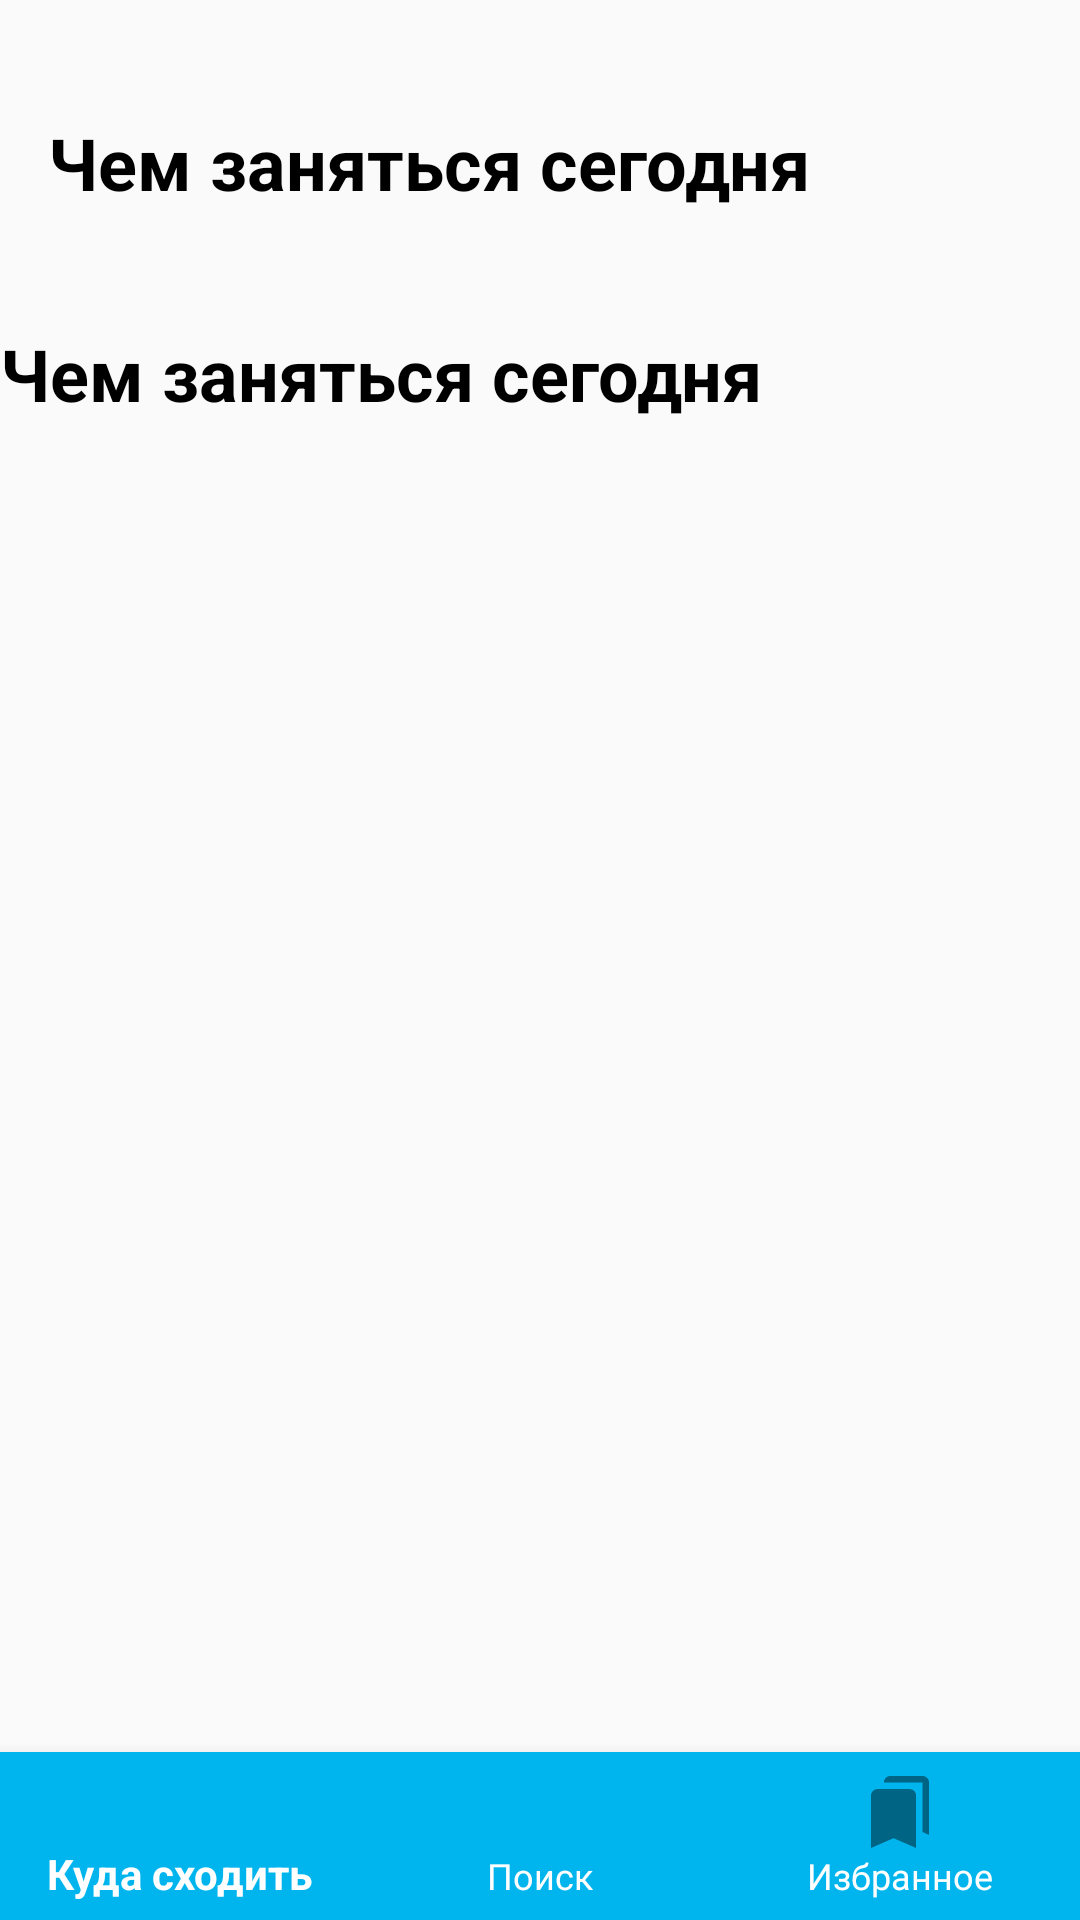

This screen was rendered from an Android layout file. Write that file and the resources it references.
<!-- AndroidManifest.xml: application theme Theme.Hackaton -->
<!-- res/layout/fragment_primary.xml -->
<?xml version="1.0" encoding="utf-8"?>
<androidx.constraintlayout.widget.ConstraintLayout xmlns:android="http://schemas.android.com/apk/res/android"
    xmlns:app="http://schemas.android.com/apk/res-auto"
    xmlns:tools="http://schemas.android.com/tools"
    android:layout_width="match_parent"
    android:layout_height="match_parent">

    <TextView
        android:id="@+id/tvWhatToDoTodayHeader"
        style="@style/HeaderStyle"
        android:layout_width="wrap_content"
        android:layout_height="wrap_content"
        android:layout_marginTop="22dp"
        android:paddingHorizontal="@dimen/size_16dp"
        android:paddingVertical="@dimen/size_16dp"
        android:text="@string/primary_what_to_do_today"
        app:layout_constraintStart_toStartOf="parent"
        app:layout_constraintTop_toTopOf="parent" />

    <androidx.recyclerview.widget.RecyclerView
        android:id="@+id/rvTodayEventCards"
        android:layout_width="match_parent"
        android:layout_height="wrap_content"
        app:layout_constraintEnd_toEndOf="parent"
        app:layout_constraintStart_toStartOf="parent"
        app:layout_constraintTop_toBottomOf="@id/tvWhatToDoTodayHeader"
        tools:listitem="@layout/item_event_card" />

    <TextView
        android:id="@+id/tvSoonNearYouHeader"
        style="@style/HeaderStyle"
        android:layout_width="wrap_content"
        android:layout_height="wrap_content"
        android:layout_marginTop="22dp"
        android:text="@string/primary_what_to_do_today"
        app:layout_constraintStart_toStartOf="parent"
        app:layout_constraintTop_toBottomOf="@id/rvTodayEventCards" />

    <androidx.recyclerview.widget.RecyclerView
        android:id="@+id/rvEventCards"
        android:layout_width="match_parent"
        android:layout_height="wrap_content"
        app:layout_constraintEnd_toEndOf="parent"
        app:layout_constraintStart_toStartOf="parent"
        app:layout_constraintTop_toBottomOf="@id/tvSoonNearYouHeader"
        tools:listitem="@layout/item_event_card" />

    <com.google.android.material.bottomnavigation.BottomNavigationView
        android:id="@+id/bottomNavigation"
        style="@style/BottomNavigation"
        app:layout_constraintBottom_toBottomOf="parent"
        app:layout_constraintEnd_toEndOf="parent"
        app:layout_constraintStart_toStartOf="parent" />

</androidx.constraintlayout.widget.ConstraintLayout>
<!-- res/layout/item_event_card.xml (included above) -->
<?xml version="1.0" encoding="utf-8"?>
<androidx.constraintlayout.widget.ConstraintLayout xmlns:android="http://schemas.android.com/apk/res/android"
    xmlns:app="http://schemas.android.com/apk/res-auto"
    xmlns:tools="http://schemas.android.com/tools"
    android:layout_width="match_parent"
    android:layout_height="wrap_content">

    <androidx.constraintlayout.widget.ConstraintLayout
        android:id="@+id/clEventCardContainer"
        android:layout_width="match_parent"
        android:layout_height="wrap_content"
        android:layout_marginHorizontal="@dimen/size_16dp"
        android:layout_marginVertical="@dimen/size_16dp"
        android:background="@drawable/event_card_background"
        android:elevation="@dimen/size_16dp"
        app:layout_constraintEnd_toEndOf="parent"
        app:layout_constraintStart_toStartOf="parent"
        app:layout_constraintTop_toTopOf="parent">

        <ImageView
            android:id="@+id/ivImage"
            android:layout_width="match_parent"
            android:layout_height="110dp"
            app:layout_constraintEnd_toEndOf="parent"
            app:layout_constraintStart_toStartOf="parent"
            app:layout_constraintTop_toTopOf="parent" />

        <TextView
            android:id="@+id/tvSubheader"
            android:layout_width="wrap_content"
            android:layout_height="wrap_content"
            android:layout_marginStart="@dimen/size_16dp"
            android:layout_marginTop="@dimen/size_16dp"
            android:textColor="@color/black"
            android:textSize="@dimen/textSize_16sp"
            app:layout_constraintStart_toStartOf="parent"
            app:layout_constraintTop_toBottomOf="@id/ivImage"
            tools:text="Бесплатно, 16+" />

        <TextView
            android:id="@+id/tvHeader"
            style="@style/HeaderStyle"
            android:layout_width="0dp"
            android:layout_height="wrap_content"
            android:layout_marginHorizontal="@dimen/size_16dp"
            android:layout_marginTop="@dimen/size_4dp"
            app:layout_constraintEnd_toEndOf="parent"
            app:layout_constraintStart_toStartOf="parent"
            app:layout_constraintTop_toBottomOf="@id/tvSubheader"
            tools:text="Нон-фикшн клуб: Послы джаза." />

        <TextView
            android:id="@+id/tvDescription"
            style="@style/EventDescriptionStyle"
            android:layout_marginHorizontal="@dimen/size_16dp"
            android:layout_marginTop="@dimen/size_8dp"
            app:layout_constraintEnd_toEndOf="parent"
            app:layout_constraintStart_toStartOf="parent"
            app:layout_constraintTop_toBottomOf="@id/tvHeader"
            tools:text="28 января в рамках «Нон-фикшн клуба» мы покажем фильм «Послы джаза» Хьюго Беркли. Это увлекательный рассказ ..." />

        <TextView
            android:id="@+id/tvLearnMore"
            style="@style/ClickableTextStyle"
            android:text="@string/event_card_learn_more"
            app:layout_constraintBottom_toBottomOf="parent"
            app:layout_constraintStart_toStartOf="parent"
            app:layout_constraintTop_toBottomOf="@id/tvDescription" />

    </androidx.constraintlayout.widget.ConstraintLayout>

    <androidx.constraintlayout.widget.ConstraintLayout
        android:layout_width="0dp"
        android:layout_height="wrap_content"
        android:layout_marginHorizontal="14dp"
        android:layout_marginVertical="@dimen/size_16dp"
        android:layout_marginTop="@dimen/size_24dp"
        app:layout_constraintEnd_toEndOf="parent"
        app:layout_constraintStart_toStartOf="parent"
        app:layout_constraintTop_toBottomOf="@id/clEventCardContainer">

        <Button
            android:id="@+id/btnDislike"
            style="@style/EventActionStyle"
            android:drawableTop="@drawable/ic_dislike"
            android:text="@string/dislike"
            app:layout_constraintBottom_toBottomOf="parent"
            app:layout_constraintEnd_toStartOf="@id/btnDontKnow"
            app:layout_constraintStart_toStartOf="parent"
            app:layout_constraintTop_toTopOf="parent" />

        <Button
            android:id="@+id/btnDontKnow"
            style="@style/EventActionStyle"
            android:drawableTop="@drawable/ic_refresh"
            android:text="@string/dont_know"
            app:layout_constraintBottom_toBottomOf="parent"
            app:layout_constraintEnd_toStartOf="@id/btnLike"
            app:layout_constraintStart_toEndOf="@id/btnDislike"
            app:layout_constraintTop_toTopOf="parent" />

        <Button
            android:id="@+id/btnLike"
            style="@style/EventActionStyle"
            android:drawableTop="@drawable/ic_like"
            android:text="@string/like"
            app:layout_constraintBottom_toBottomOf="parent"
            app:layout_constraintEnd_toEndOf="parent"
            app:layout_constraintStart_toEndOf="@id/btnDontKnow"
            app:layout_constraintTop_toTopOf="parent" />

    </androidx.constraintlayout.widget.ConstraintLayout>

</androidx.constraintlayout.widget.ConstraintLayout>
<!-- resources referenced by this layout -->
<resources>
  <color name="black">#FF000000</color>
  <dimen name="size_16dp">16dp</dimen>
  <dimen name="size_24dp">24dp</dimen>
  <dimen name="size_4dp">4dp</dimen>
  <dimen name="size_8dp">8dp</dimen>
  <dimen name="textSize_16sp">16sp</dimen>
  <string name="dislike">Не нравится</string>
  <string name="dont_know">Не знаю</string>
  <string name="event_card_learn_more">Узнать больше</string>
  <string name="like">Нравится</string>
  <string name="primary_what_to_do_today">Чем заняться сегодня</string>
  <style name="BottomNavigation">
          <item name="android:layout_width">match_parent</item>
          <item name="android:layout_height">wrap_content</item>
          <item name="android:background">@color/blue_500</item>
          <item name="itemTextColor">@color/white</item>
          <item name="labelVisibilityMode">labeled</item>
          <item name="menu">@menu/primary_bottom</item>
      </style>
  <style name="ClickableTextStyle">
          <item name="android:layout_width">wrap_content</item>
          <item name="android:layout_height">wrap_content</item>
          <item name="android:layout_marginHorizontal">@dimen/size_16dp</item>
          <item name="android:layout_marginTop">@dimen/size_24dp</item>
          <item name="android:layout_marginBottom">@dimen/size_16dp</item>
          <item name="android:textAllCaps">true</item>
          <item name="android:textColor">@color/blue_500</item>
          <item name="android:textSize">@dimen/textSize_16sp</item>
          <item name="android:textStyle">bold</item>
      </style>
  <style name="EventActionStyle">
          <item name="maxLines">1</item>
          <item name="android:textColor">@color/blue_500</item>
          <item name="android:drawablePadding">12dp</item>
          <item name="android:textSize">@dimen/textSize_16sp</item>
          <item name="android:layout_width">0dp</item>
          <item name="android:layout_margin">2dp</item>
          <item name="android:gravity">center</item>
          <item name="android:layout_height">match_parent</item>
          <item name="android:background">@color/blue_200</item>
          <item name="android:padding">@dimen/size_16dp</item>
      </style>
  <style name="EventDescriptionStyle" parent="SubheaderStyle">
          <item name="android:layout_width">0dp</item>
          <item name="android:gravity">start</item>
          <item name="android:textSize">@dimen/textSize_20sp</item>
      </style>
  <style name="HeaderStyle">
          <item name="android:layout_width">wrap_content</item>
          <item name="android:layout_height">wrap_content</item>
          <item name="android:layout_marginBottom">@dimen/size_8dp</item>
          <item name="android:textColor">@color/black</item>
          <item name="android:textSize">@dimen/textSize_24sp</item>
          <item name="android:textStyle">bold</item>
      </style>
  <style name="Theme.Hackaton" parent="Theme.AppCompat.DayNight.NoActionBar">
          
          <item name="colorPrimary">@color/blue_500</item>
          <item name="colorPrimaryVariant">@color/white</item>
          <item name="colorOnPrimary">@color/white</item>
          
          
          <item name="android:statusBarColor" tools:targetApi="l">?attr/colorPrimaryVariant</item>
          
      </style>
  <color name="blue_500">#00B5EE</color>
  <color name="white">#FFFFFFFF</color>
  <color name="blue_200">#E7F9FE</color>
  <style name="SubheaderStyle">
          <item name="android:layout_width">wrap_content</item>
          <item name="android:layout_height">wrap_content</item>
          <item name="android:gravity">center</item>
          <item name="android:textColor">@color/black</item>
          <item name="android:textSize">@dimen/textSize_24sp</item>
      </style>
  <dimen name="textSize_20sp">20sp</dimen>
  <dimen name="textSize_24sp">24sp</dimen>
</resources>
